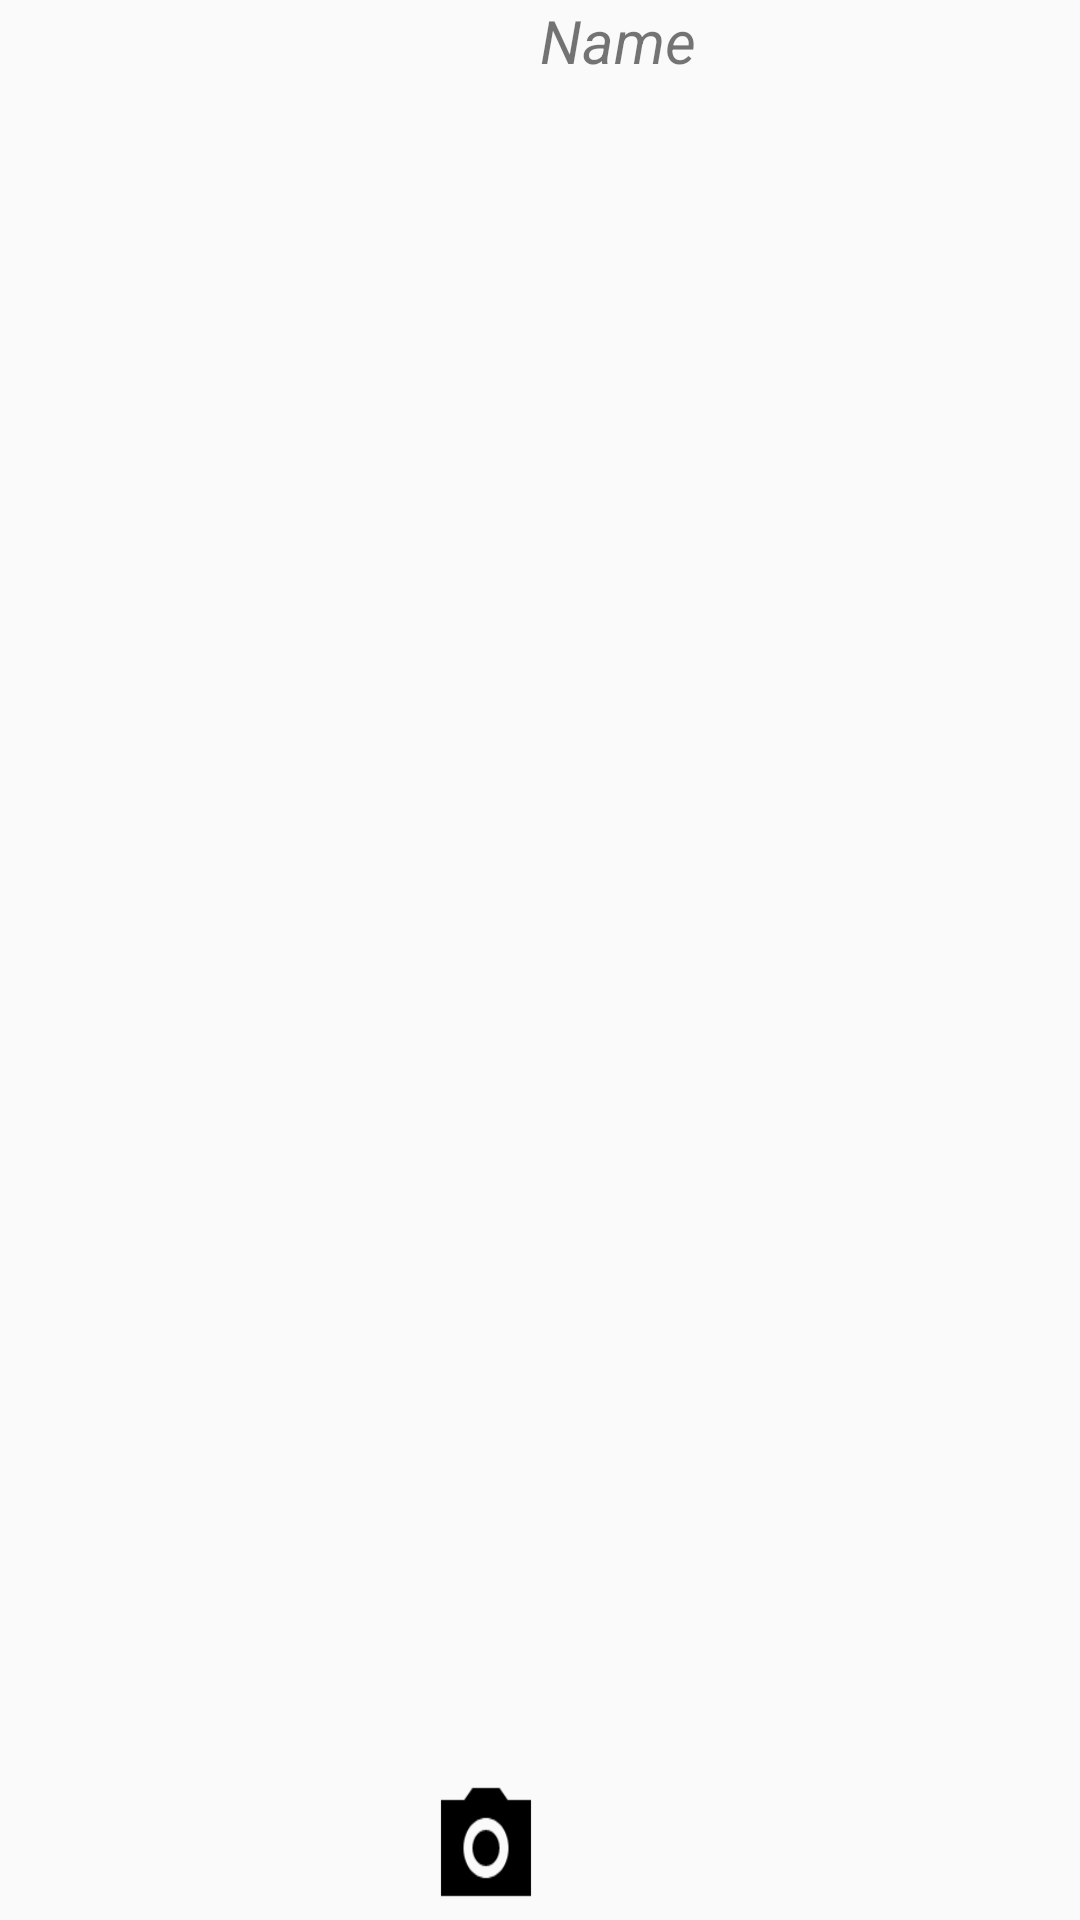

Layout XML and referenced resources for this Android screen:
<!-- AndroidManifest.xml: application theme AppTheme -->
<!-- res/layout/nav_header.xml -->
<?xml version="1.0" encoding="utf-8"?>
<LinearLayout xmlns:android="http://schemas.android.com/apk/res/android"
    xmlns:tools="http://schemas.android.com/tools"
    android:layout_width="match_parent"
    android:layout_height="170dp"
    android:weightSum="1"
    android:orientation="horizontal"

    android:background="@color/LightGoldenrodYellow">

        <ImageView
            android:id="@+id/photo"
            android:layout_width="0dp"
            android:layout_height="150dp"
            android:layout_weight=".4"
            android:background="@drawable/img"
             />
<Button
    android:layout_width="0dp"
    android:layout_height="wrap_content"
    android:id="@+id/choose"
    android:layout_gravity="bottom"
    android:background="@mipmap/photochooser"
    android:layout_weight=".1"/>
<TextView
    android:layout_width="0dp"
    android:layout_height="150dp"
    android:textAlignment="viewStart"
    android:text="@string/name"
    android:textSize="20sp"
    android:textStyle="italic"
    android:id="@+id/account_your"
    android:layout_weight=".5"/>


</LinearLayout>
<!-- resources referenced by this layout -->
<resources>
  <!-- drawable img (drawable) -->
  <?xml version="1.0" encoding="utf-8"?>
  <shape
      xmlns:android="http://schemas.android.com/apk/res/android"
      android:shape="rectangle"
      >
      <solid android:color="@color/DarkBlue" />
      <stroke
  
          android:width="0dp"
          android:color="#000" />
      <corners
          android:radius="1dp" />
  
  </shape>
  <!-- mipmap photochooser: png bitmap (mipmap-xxxhdpi, 631 bytes) -->
  <string name="name">Name</string>
  <style name="AppTheme" parent="Base.Theme.AppCompat.Light.DarkActionBar">
          
          <item name="colorPrimary">@color/colorPrimary</item>
          <item name="colorPrimaryDark">@color/colorPrimaryDark</item>
          <item name="colorAccent">@color/colorAccent</item>
      </style>
  <!-- not gathered from this repository: default colours our renderer supplied (Android Studio template values) -->
  <color name="colorPrimary">#FF6200EE</color>
  <color name="colorPrimaryDark">#FF3700B3</color>
  <color name="colorAccent">#FF03DAC5</color>
</resources>
